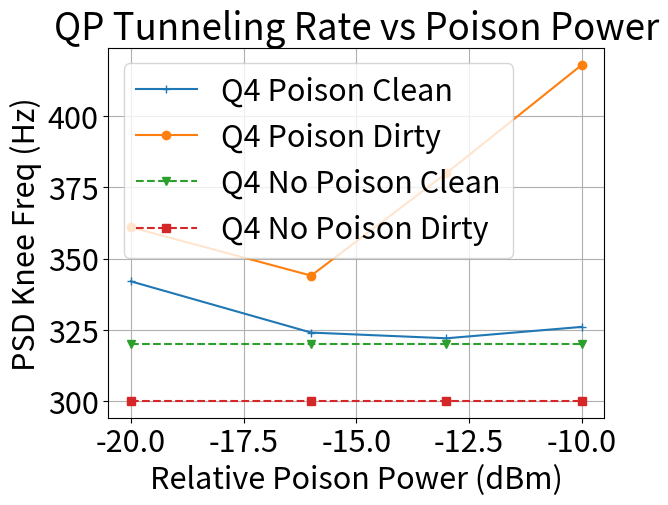

The script that saved this image:
import matplotlib.pyplot as plt

power = [-20, -16, -13, -10]
f_Q4_Clean = [342, 324, 322, 326]
f_Q4_Dirty = [361, 344, 380, 418]
f_Q4_Base_Clean = [320, 320, 320, 320]
f_Q4_Base_Dirty = [300, 300, 300, 300]
# f_Q6 = [242, 233, 235, 235]
# f_Q6_Base = [256, 256, 256, 256]
# '+', 'o', 'v', 's'
fig = plt.figure()
plt.rcParams.update({'font.size': 22})
plt.plot(power, f_Q4_Clean, '-+', label='Q4 Poison Clean')
plt.plot(power, f_Q4_Dirty, '-o', label='Q4 Poison Dirty')
plt.plot(power, f_Q4_Base_Clean, '--v', label='Q4 No Poison Clean')
plt.plot(power, f_Q4_Base_Dirty, '--s', label='Q4 No Poison Dirty')
plt.xlabel('Relative Poison Power (dBm)')
plt.ylabel('PSD Knee Freq (Hz)')
plt.title('QP Tunneling Rate vs Poison Power')
plt.legend(loc=2)
plt.grid()
plt.show()